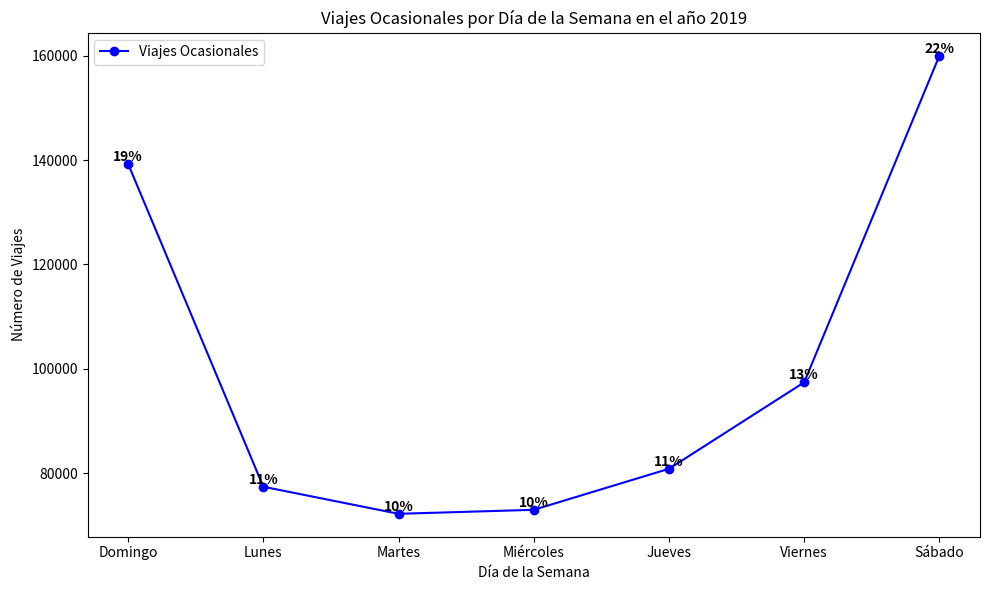
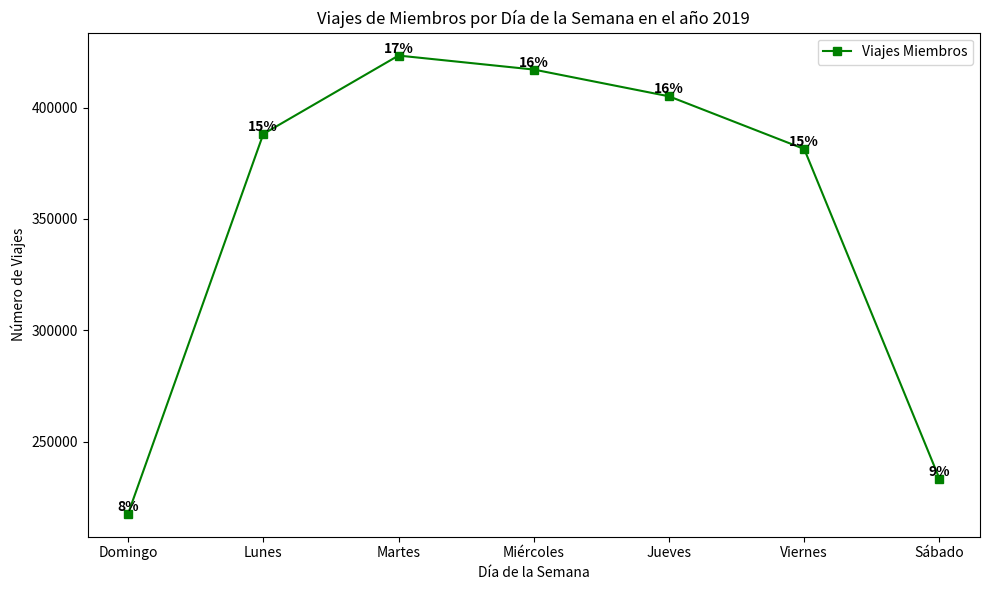

Write Python code to recreate these figures, in order.
import matplotlib.pyplot as plt

# Datos proporcionados
data = [
    {"día_semana": "Domingo", "viajes_ocasionales": 139272, "porcentaje_ocasional": 19, "viajes_miembros": 217531, "porcentaje_miembro": 8},
    {"día_semana": "Lunes", "viajes_ocasionales": 77444, "porcentaje_ocasional": 11, "viajes_miembros": 388161, "porcentaje_miembro": 15},
    {"día_semana": "Martes", "viajes_ocasionales": 72260, "porcentaje_ocasional": 10, "viajes_miembros": 423379, "porcentaje_miembro": 17},
    {"día_semana": "Miércoles", "viajes_ocasionales": 73026, "porcentaje_ocasional": 10, "viajes_miembros": 417095, "porcentaje_miembro": 16},
    {"día_semana": "Jueves", "viajes_ocasionales": 80882, "porcentaje_ocasional": 11, "viajes_miembros": 405072, "porcentaje_miembro": 16},
    {"día_semana": "Viernes", "viajes_ocasionales": 97436, "porcentaje_ocasional": 13, "viajes_miembros": 381406, "porcentaje_miembro": 15},
    {"día_semana": "Sábado", "viajes_ocasionales": 159998, "porcentaje_ocasional": 22, "viajes_miembros": 233311, "porcentaje_miembro": 9}
]

# Extraer los días de la semana y los valores de los viajes
dias_semana = [entry["día_semana"] for entry in data]
viajes_ocasionales = [entry["viajes_ocasionales"] for entry in data]
viajes_miembros = [entry["viajes_miembros"] for entry in data]
porcentaje_ocasional = [entry["porcentaje_ocasional"] for entry in data]
porcentaje_miembro = [entry["porcentaje_miembro"] for entry in data]

# Gráfico 1: Viajes ocasionales
plt.figure(figsize=(10, 6))
plt.plot(dias_semana, viajes_ocasionales, marker='o', color='b', label='Viajes Ocasionales')
plt.title('Viajes Ocasionales por Día de la Semana en el año 2019')
plt.xlabel('Día de la Semana')
plt.ylabel('Número de Viajes')
plt.legend()

# Colocar el porcentaje como tarjeta en cada punto de "viajes_ocasionales"
for i, (x, y, p) in enumerate(zip(dias_semana, viajes_ocasionales, porcentaje_ocasional)):
    plt.text(x, y, f'{p}%', color='black', ha='center', va='bottom', fontsize=10, fontweight='bold')

# Mostrar el gráfico de viajes ocasionales
plt.tight_layout()
plt.show()

# Gráfico 2: Viajes miembros
plt.figure(figsize=(10, 6))
plt.plot(dias_semana, viajes_miembros, marker='s', color='g', label='Viajes Miembros')
plt.title('Viajes de Miembros por Día de la Semana en el año 2019')
plt.xlabel('Día de la Semana')
plt.ylabel('Número de Viajes')
plt.legend()

# Colocar el porcentaje como tarjeta en cada punto de "viajes_miembros"
for i, (x, y, p) in enumerate(zip(dias_semana, viajes_miembros, porcentaje_miembro)):
    plt.text(x, y, f'{p}%', color='black', ha='center', va='bottom', fontsize=10, fontweight='bold')

# Mostrar el gráfico de viajes miembros
plt.tight_layout()
plt.show()